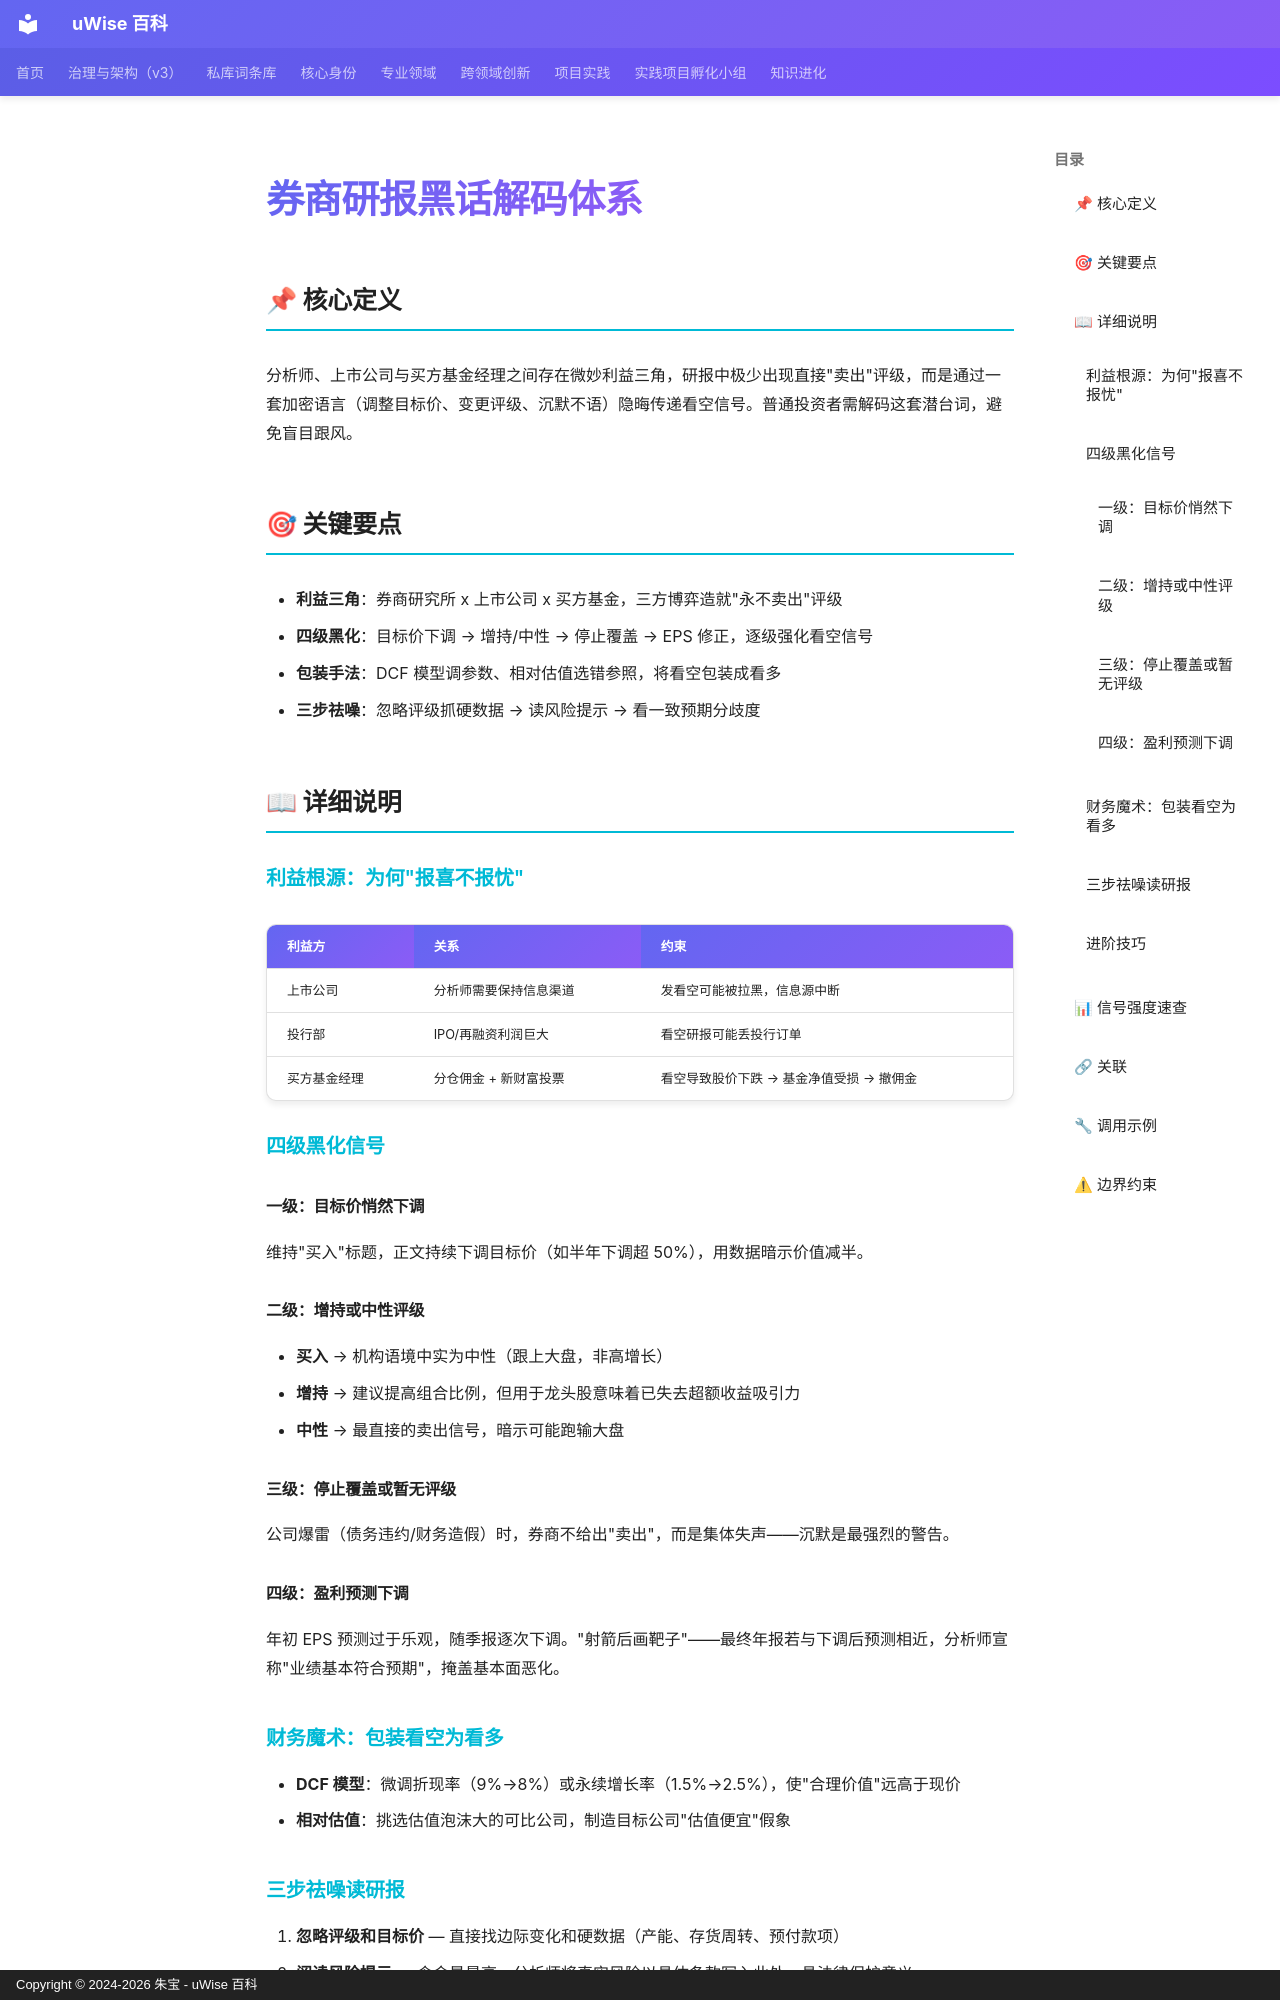

repository: zhubao315/uWise · page: vault-encyclopedia/md-142bd714/index.html · generator: mkdocs · copyright: Copyright © 2024-2026 朱宝 - uWise 百科

---
title: "券商研报黑话解码体系"
description: "分析师、上市公司与买方基金经理之间存在微妙利益三角，研报中极少出现直接\"卖出\"评级，而是通过一套加密语言（调整目标价、变更评级、沉默不语）隐晦传递看空信号。普通投资者需解码这套潜台词，避免盲目跟风。"
---

# 券商研报黑话解码体系

## 📌 核心定义

分析师、上市公司与买方基金经理之间存在微妙利益三角，研报中极少出现直接"卖出"评级，而是通过一套加密语言（调整目标价、变更评级、沉默不语）隐晦传递看空信号。普通投资者需解码这套潜台词，避免盲目跟风。

## 🎯 关键要点

- **利益三角**：券商研究所 x 上市公司 x 买方基金，三方博弈造就"永不卖出"评级
- **四级黑化**：目标价下调 → 增持/中性 → 停止覆盖 → EPS 修正，逐级强化看空信号
- **包装手法**：DCF 模型调参数、相对估值选错参照，将看空包装成看多
- **三步祛噪**：忽略评级抓硬数据 → 读风险提示 → 看一致预期分歧度

## 📖 详细说明

### 利益根源：为何"报喜不报忧"

| 利益方 | 关系 | 约束 |
|:---|:---|:---|
| 上市公司 | 分析师需要保持信息渠道 | 发看空可能被拉黑，信息源中断 |
| 投行部 | IPO/再融资利润巨大 | 看空研报可能丢投行订单 |
| 买方基金经理 | 分仓佣金 + 新财富投票 | 看空导致股价下跌 → 基金净值受损 → 撤佣金 |

### 四级黑化信号

#### 一级：目标价悄然下调

维持"买入"标题，正文持续下调目标价（如半年下调超 50%），用数据暗示价值减半。

#### 二级：增持或中性评级

- **买入** → 机构语境中实为中性（跟上大盘，非高增长）
- **增持** → 建议提高组合比例，但用于龙头股意味着已失去超额收益吸引力
- **中性** → 最直接的卖出信号，暗示可能跑输大盘

#### 三级：停止覆盖或暂无评级

公司爆雷（债务违约/财务造假）时，券商不给出"卖出"，而是集体失声——沉默是最强烈的警告。

#### 四级：盈利预测下调

年初 EPS 预测过于乐观，随季报逐次下调。"射箭后画靶子"——最终年报若与下调后预测相近，分析师宣称"业绩基本符合预期"，掩盖基本面恶化。

### 财务魔术：包装看空为看多

- **DCF 模型**：微调折现率（9%→8%）或永续增长率（1.5%→2.5%），使"合理价值"远高于现价
- **相对估值**：挑选估值泡沫大的可比公司，制造目标公司"估值便宜"假象
